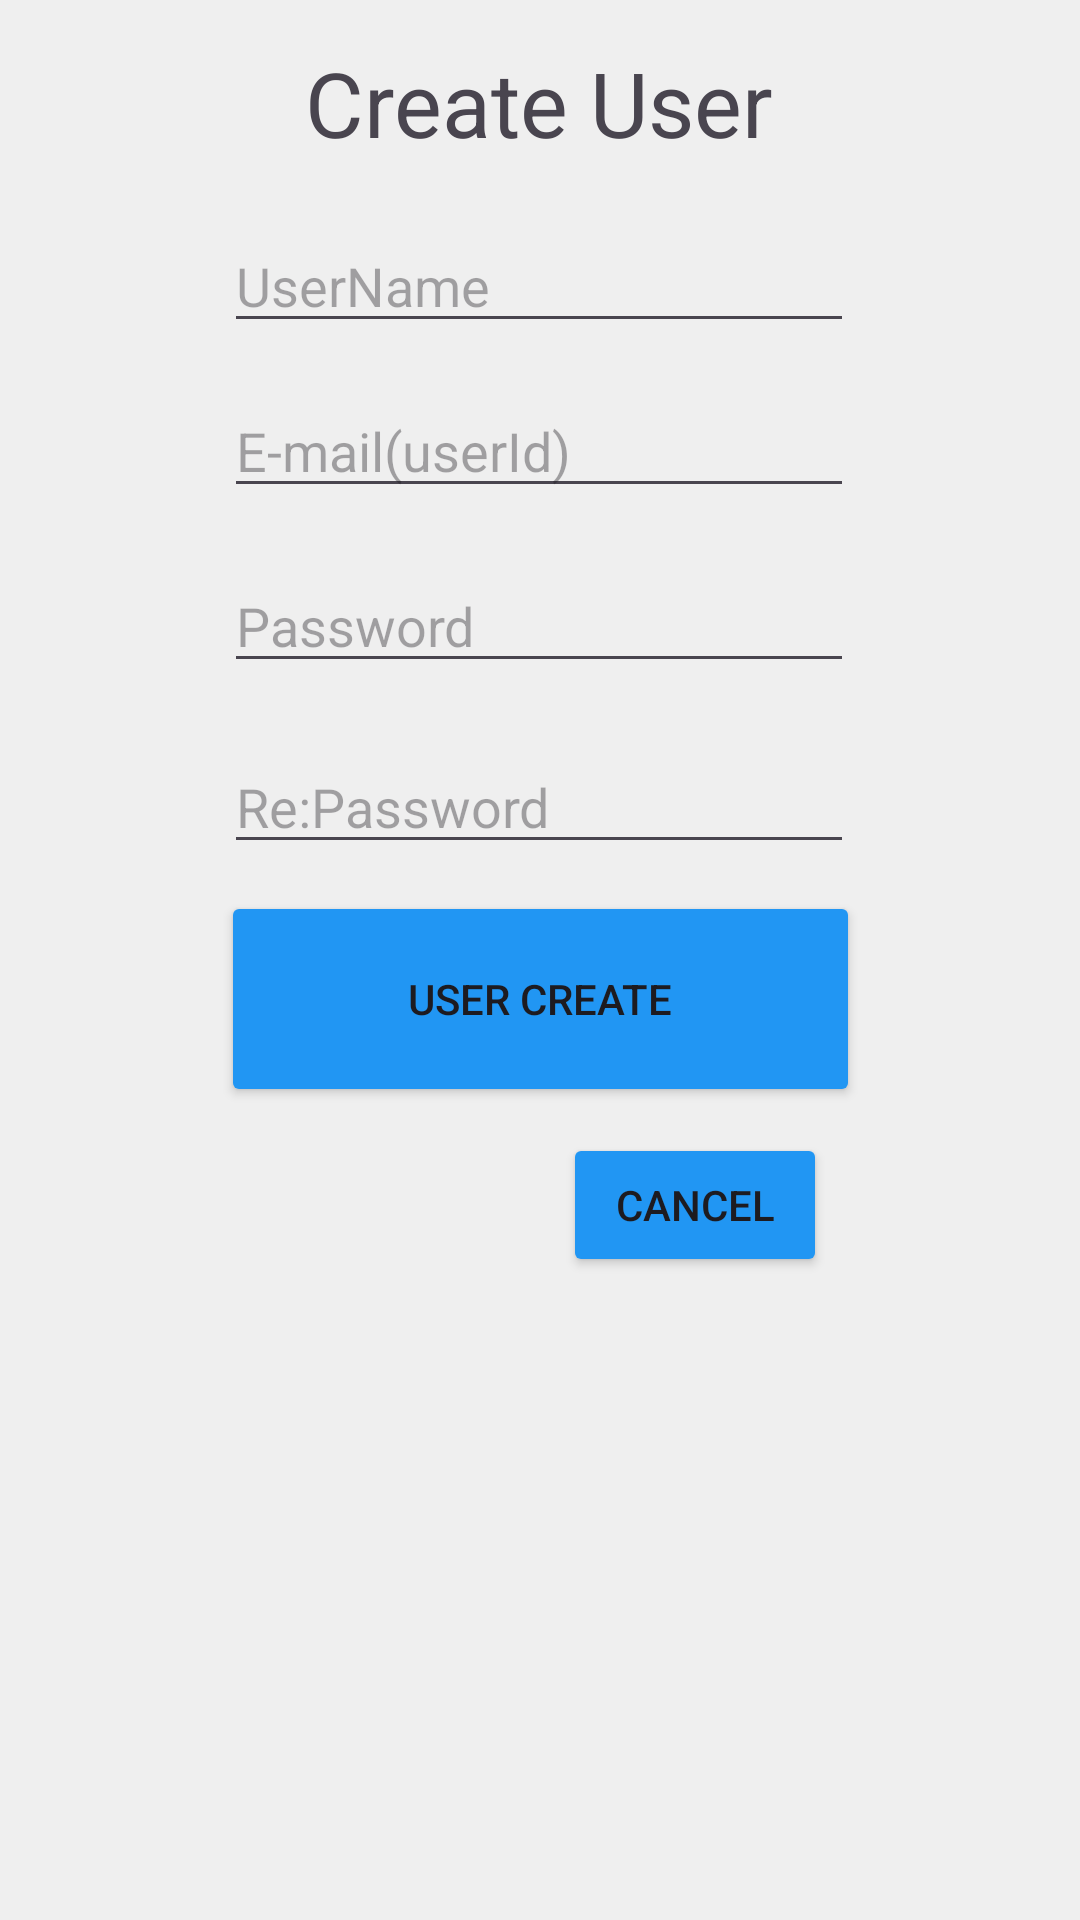

Reconstruct the res/layout file that produces this screen, plus the resources it refers to.
<!-- AndroidManifest.xml: application theme Theme.Whisper -->
<!-- res/layout/activity_create_user.xml -->
<?xml version="1.0" encoding="utf-8"?>
<androidx.constraintlayout.widget.ConstraintLayout xmlns:android="http://schemas.android.com/apk/res/android"
    xmlns:app="http://schemas.android.com/apk/res-auto"
    xmlns:tools="http://schemas.android.com/tools"
    android:layout_width="match_parent"
    android:layout_height="match_parent"
    tools:context=".CreateUserActivity">

    <TextView
        android:id="@+id/createUserText"
        android:layout_width="230dp"
        android:layout_height="36dp"
        android:text="Create User"
        android:textAlignment="center"
        android:textSize="30dp"
        app:layout_constraintBottom_toBottomOf="parent"
        app:layout_constraintEnd_toEndOf="parent"
        app:layout_constraintHorizontal_bias="0.497"
        app:layout_constraintStart_toStartOf="parent"
        app:layout_constraintTop_toTopOf="parent"
        app:layout_constraintVertical_bias="0.023" />

    <EditText
        android:id="@+id/userNameEdit"
        android:layout_width="wrap_content"
        android:layout_height="wrap_content"
        android:ems="10"
        android:hint="UserName"
        android:inputType="text"
        app:layout_constraintBottom_toBottomOf="parent"
        app:layout_constraintEnd_toEndOf="parent"
        app:layout_constraintHorizontal_bias="0.497"
        app:layout_constraintStart_toStartOf="parent"
        app:layout_constraintTop_toTopOf="parent"
        app:layout_constraintVertical_bias="0.122" />

    <EditText
        android:id="@+id/userIdEdit"
        android:layout_width="wrap_content"
        android:layout_height="wrap_content"
        android:ems="10"
        android:hint="E-mail(userId)"
        android:inputType="text"
        app:layout_constraintBottom_toBottomOf="parent"
        app:layout_constraintEnd_toEndOf="parent"
        app:layout_constraintHorizontal_bias="0.497"
        app:layout_constraintStart_toStartOf="parent"
        app:layout_constraintTop_toTopOf="parent"
        app:layout_constraintVertical_bias="0.214" />

    <EditText
        android:id="@+id/passwordEdit"
        android:layout_width="wrap_content"
        android:layout_height="wrap_content"
        android:ems="10"
        android:hint="Password"
        android:inputType="textPassword"
        app:layout_constraintBottom_toBottomOf="parent"
        app:layout_constraintEnd_toEndOf="parent"
        app:layout_constraintHorizontal_bias="0.497"
        app:layout_constraintStart_toStartOf="parent"
        app:layout_constraintTop_toTopOf="parent"
        app:layout_constraintVertical_bias="0.311" />

    <EditText
        android:id="@+id/rePasswordEdit"
        android:layout_width="wrap_content"
        android:layout_height="wrap_content"
        android:ems="10"
        android:hint="Re:Password"
        android:inputType="textPassword"
        app:layout_constraintBottom_toBottomOf="parent"
        app:layout_constraintEnd_toEndOf="parent"
        app:layout_constraintHorizontal_bias="0.497"
        app:layout_constraintStart_toStartOf="parent"
        app:layout_constraintTop_toTopOf="parent"
        app:layout_constraintVertical_bias="0.412" />

    <Button
        android:id="@+id/createButton"
        android:layout_width="213dp"
        android:layout_height="72dp"
        android:backgroundTint="#2196F3"
        android:text="User Create"
        app:layout_constraintBottom_toBottomOf="parent"
        app:layout_constraintEnd_toEndOf="parent"
        app:layout_constraintStart_toStartOf="parent"
        app:layout_constraintTop_toTopOf="parent"
        app:layout_constraintVertical_bias="0.523" />

    <Button
        android:id="@+id/cancelButton"
        android:layout_width="wrap_content"
        android:layout_height="wrap_content"
        android:backgroundTint="#2196F3"
        android:text="cancel"
        app:layout_constraintBottom_toBottomOf="parent"
        app:layout_constraintEnd_toEndOf="parent"
        app:layout_constraintHorizontal_bias="0.69"
        app:layout_constraintStart_toStartOf="parent"
        app:layout_constraintTop_toTopOf="parent"
        app:layout_constraintVertical_bias="0.638" />
</androidx.constraintlayout.widget.ConstraintLayout>
<!-- resources referenced by this layout -->
<resources>
  <style name="Theme.Whisper" parent="Base.Theme.Whisper">
          <item name="colorPrimary">@color/blue</item>
      </style>
  <style name="Base.Theme.Whisper" parent="Theme.Material3.DayNight.NoActionBar">
          
          <item name="android:windowBackground">@color/customColor</item>
          <item name="android:statusBarColor">@color/customColor</item> 
          <item name="android:navigationBarColor">@color/customColor</item>
          <item name="android:windowLightStatusBar">true</item>
          
      </style>
  <color name="blue">#2196F3</color>
  <color name="customColor">#EFEFEF</color>
</resources>
